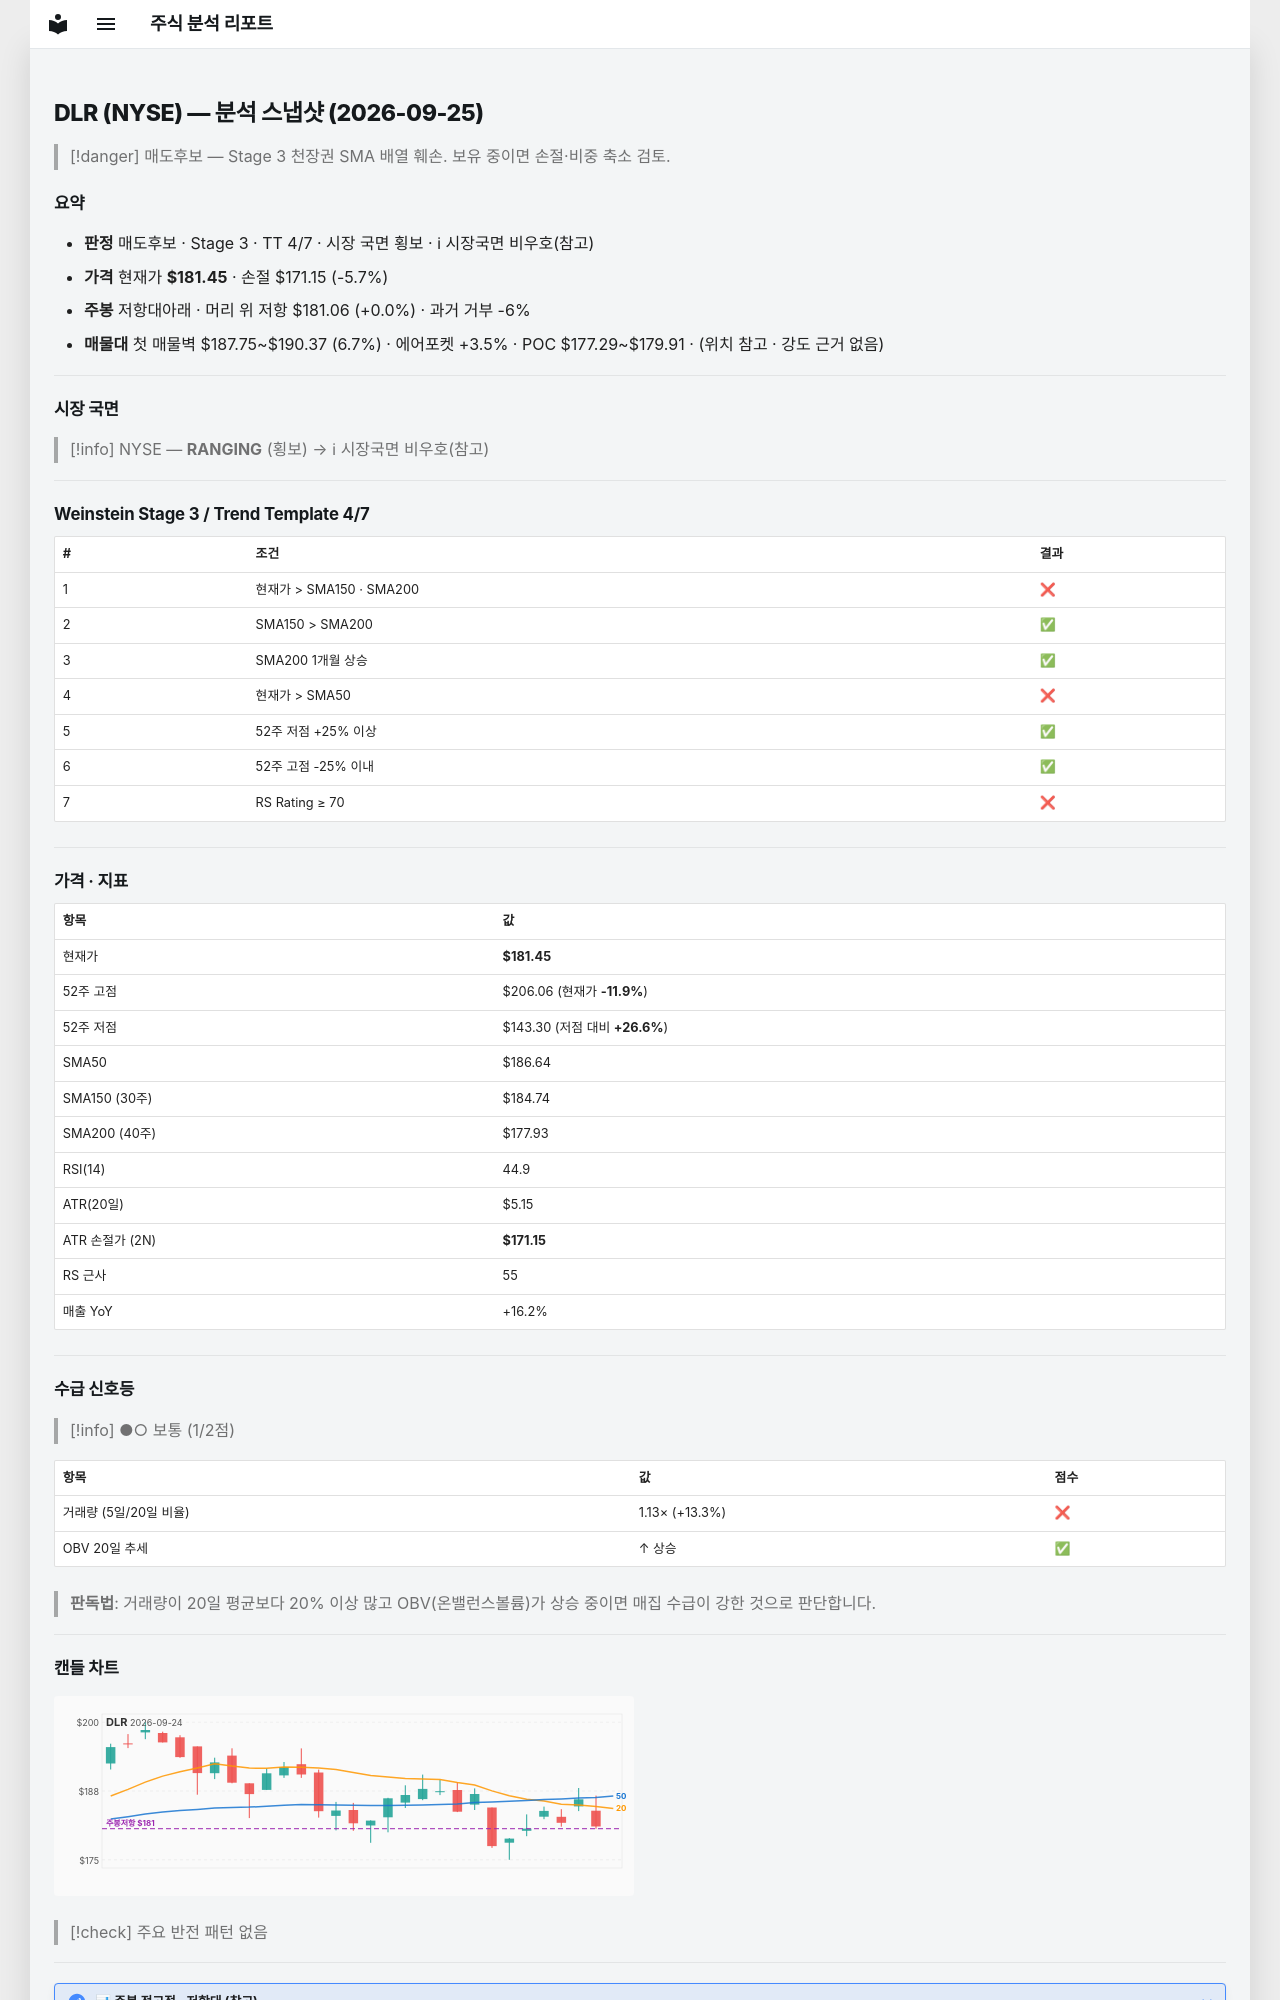

repository: soloandco/stock-reports · page: snapshots/DLR-2026-09-25/index.html · generator: mkdocs

---
type: analysis-snapshot
title: DLR 분석 스냅샷
ticker: DLR
market: NYSE
created: 2026-09-25
updated: 2026-09-25
bar-date: 2026-09-23
verdict: 매도후보
real-rr: 0.01
sma50-gap-pct: -2.8
weekly-position: 저항대아래
weekly-overhead-price: 181.06
weekly-overhead-pct: 0.0
stage: 3
trend-template-score: 4
tt-max: 7
price: 181.4499969482422
stop-price: 171.15463342205686
market-regime: RANGING
supply-demand-score: 1/2
supply-demand-label: 보통
status: tracking
tags:
  - stock-agent
  - watchlist
  - DLR
  - analysis
related:
  - "[[analysis-template]]"
---

# DLR (NYSE) — 분석 스냅샷 (2026-09-25)

> [!danger] 매도후보 — Stage 3 천장권
> SMA 배열 훼손. 보유 중이면 손절·비중 축소 검토.

## 요약

- **판정** 매도후보 · Stage 3 · TT 4/7 · 시장 국면 횡보 · ℹ 시장국면 비우호(참고)
- **가격** 현재가 **$181.45** · 손절 $171.15 (-5.7%)
- **주봉** 저항대아래 · 머리 위 저항 $181.06 (+0.0%) · 과거 거부 -6%
- **매물대** 첫 매물벽 $187.75~$190.37 (6.7%) · 에어포켓 +3.5% · POC $177.29~$179.91 · (위치 참고 · 강도 근거 없음)

---

## 시장 국면

> [!info] NYSE — **RANGING** (횡보) → ℹ 시장국면 비우호(참고)

---

## Weinstein Stage 3 / Trend Template 4/7

| # | 조건 | 결과 |
|---|------|------|
| 1 | 현재가 > SMA150 · SMA200 | ❌ |
| 2 | SMA150 > SMA200 | ✅ |
| 3 | SMA200 1개월 상승 | ✅ |
| 4 | 현재가 > SMA50 | ❌ |
| 5 | 52주 저점 +25% 이상 | ✅ |
| 6 | 52주 고점 -25% 이내 | ✅ |
| 7 | RS Rating ≥ 70 | ❌ |

---

## 가격 · 지표

| 항목 | 값 |
|------|---|
| 현재가 | **$181.45** |
| 52주 고점 | $206.06 (현재가 **-11.9%**) |
| 52주 저점 | $143.30 (저점 대비 **+26.6%**) |
| SMA50 | $186.64 |
| SMA150 (30주) | $184.74 |
| SMA200 (40주) | $177.93 |
| RSI(14) | 44.9 |
| ATR(20일) | $5.15 |
| ATR 손절가 (2N) | **$171.15** |
| RS 근사 | 55 |
| 매출 YoY | +16.2% |

---
## 수급 신호등

> [!info] ●○ 보통 (1/2점)

| 항목 | 값 | 점수 |
|------|------|------|
| 거래량 (5일/20일 비율) | 1.13× (+13.3%) | ❌ |
| OBV 20일 추세 | ↑ 상승 | ✅ |

> **판독법**: 거래량이 20일 평균보다 20% 이상 많고 OBV(온밸런스볼륨)가 상승 중이면 매집 수급이 강한 것으로 판단합니다.

---
